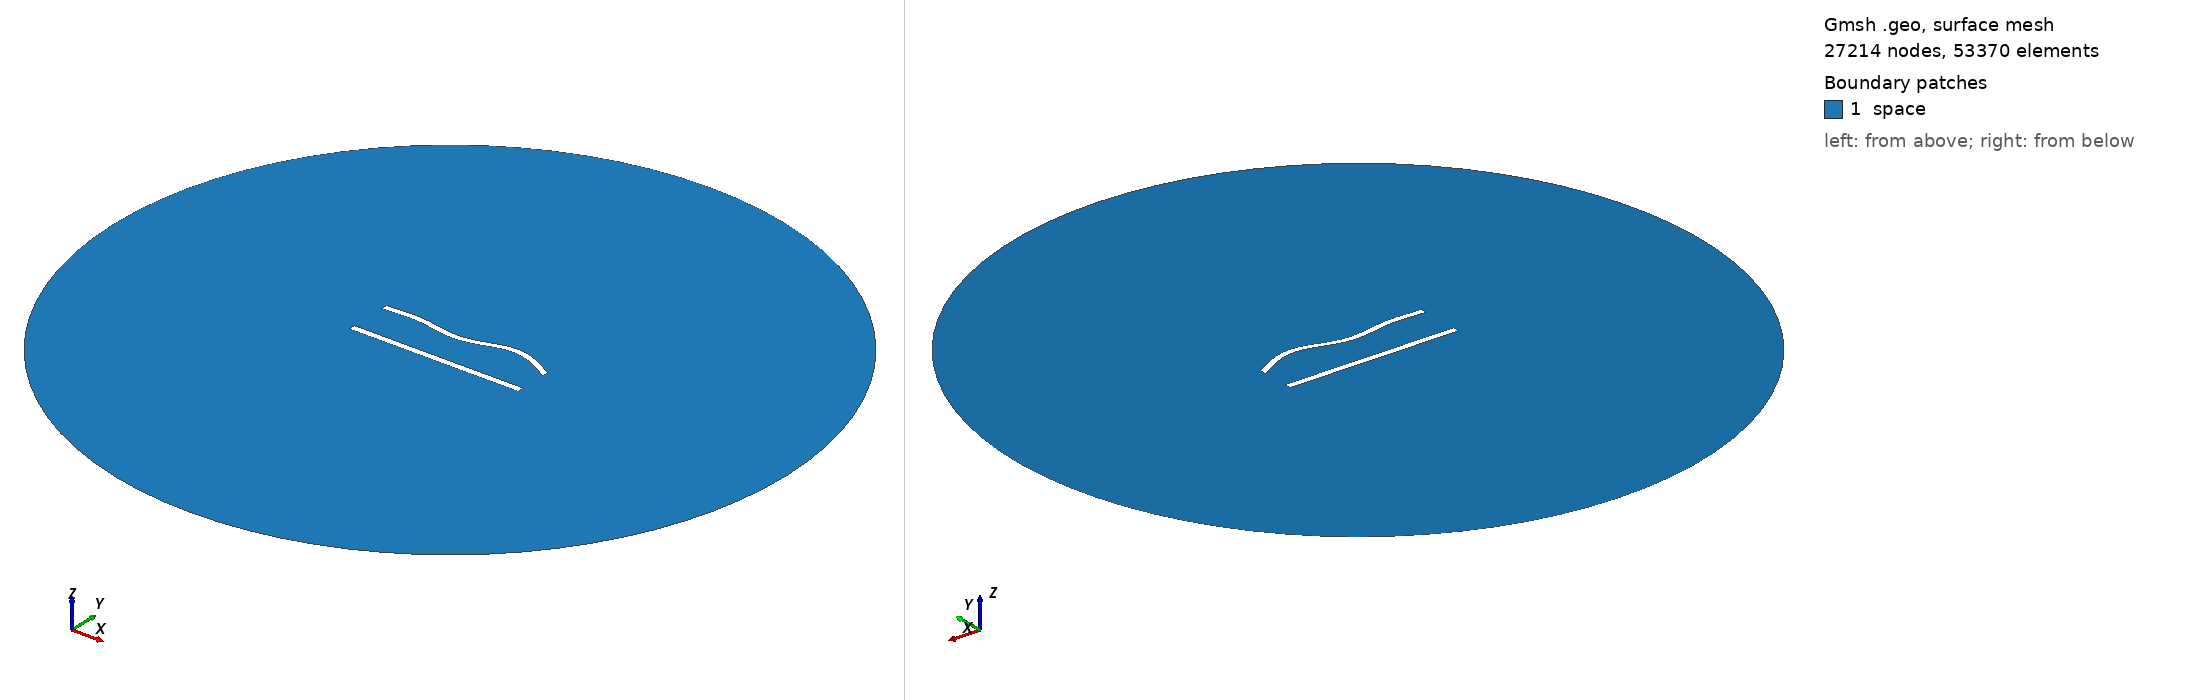

Gmsh geometry script, surface-meshed: 27214 nodes, 53370 surface elements. Boundary patches (legend numbers): 1 space. Left view from above one corner, right view from below the opposite corner. Legend entries are the model's physical surfaces. The drawing asked Gmsh for element sizes between 1% and 20% of the model's largest extent; the script's own settings can give other sizes.

=== 606.geo (drawn) ===
//---------------------------------------
// Geometry kernel
//---------------------------------------

SetFactory("OpenCASCADE");



//---------------------------------------
// Parameters of the geometry
//---------------------------------------

// Overetch of the upper plate
overetch = 0.125;

// Distance between the plates
distance = 25.0;

// Discretization over the x axis (for the deformation)
nx = 50; 

// Length of the plate
L = 100 - overetch; 

// Number of modes
n = 4; 

// 1st mode coefficient
coeff(1) = 0.0;
beta(1) = 0.596864 * 3.1415926535 / L;

// 2nd mode coefficient
coeff(2) = 0.0;
beta(2) = 1.49418 * 3.1415926535 / L;

// 3rd mode coefficient
coeff(3) = -1.5;
beta(3) = 2.50025 * 3.1415926535 / L;

// 4th mode coefficient
coeff(4) = 1.5;
beta(4) = 3.49999 * 3.1415926535 / L;



//---------------------------------------
// Upper plate (deformed rectangle)
//---------------------------------------

// Coordiantes of the upper plate
xmin = -50;
xmax = 50 - overetch;

// Height of the upper plate
yheight = 4 - 2 * overetch;

// Indexes of the points
UpperID[] = {};
LowerID[] = {};
LeftID[] = {};
RightID[] = {};

// Point index
p = 1;

// Horizontal edges
For i In {1:nx}
    x = xmin + (i-1)*(xmax - xmin)/(nx-1);

    y_bottom = distance / 2 + overetch;
    For j In {1:n}
        C = (Cosh(beta(j)*L) + Cos(beta(j)*L)) / (Sinh(beta(j)*L) + Sin(beta(j)*L));
        y_bottom  = y_bottom + coeff(j) * (Cosh(beta(j)*(x+50)) - Cos(beta(j)*(x+50)) - C * (Sinh(beta(j)*(x+50)) - Sin(beta(j)*(x+50))));
    EndFor

    y_top = y_bottom + yheight;

    Point(p) = {x, y_top, 0, 1.0};
    UpperID[i] = p;
    p = p + 1;

    Point(p) = {x, y_bottom, 0, 1.0};
    LowerID[i] = p;
    p = p + 1;
EndFor

// Create point lists
UpperPts[] = {}; LowerPts[] = {};
For i In {1:nx}
  UpperPts[] += {UpperID[i]};
  LowerPts[] += {LowerID[i]};
EndFor

// Build splines
Spline(1) = {UpperPts[]};
Spline(2) = {LowerPts[]};
Line(3) = {LowerPts[nx-1], UpperPts[nx-1]};
Line(4) = {LowerPts[0], UpperPts[0]};

// Build the plane surface
Curve Loop(1) = {2, 3, -1, -4};
Plane Surface(1) = {1};



//---------------------------------------
// Lower plate (rectangle)
//---------------------------------------

// Vertices
Point(1001) = {-50, -distance/2, 0, 1.0};
Point(1002) = { 50, -distance/2, 0, 1.0};
Point(1003) = { 50,  -distance/2 + 4, 0, 1.0};
Point(1004) = {-50,  -distance/2 + 4, 0, 1.0};

// Edges
Line(5) = {1001, 1002};
Line(6) = {1002, 1003};
Line(7) = {1003, 1004};
Line(8) = {1004, 1001};

// Plane surface
Line Loop(2) = {5, 6, 7, 8};
Plane Surface(2) = {2}; 



//---------------------------------------
// Outer (fictious) boundary
//---------------------------------------

// Points
Point(1005) = {0, 0, 0};       // Center
Point(1006) = {200, 0, 0};     // Start point
Point(1007) = {0, 200, 0};     // 90 degrees
Point(1008) = {-200, 0, 0};    // 180 degrees
Point(1009) = {0, -200, 0};    // 270 degrees

// Circle arcs (each needs start, center, end)
Circle(9) = {1006, 1005, 1007};
Circle(10) = {1007, 1005, 1008};
Circle(11) = {1008, 1005, 1009};
Circle(12) = {1009, 1005, 1006};

// Plane surface for the entire domain
Curve Loop(3) = {9, 10, 11, 12};
Surface(3) = {3};

// Subtract the plates from the whole domain to obtain the actual domain where we want to solve the equations
BooleanDifference{ Surface{3}; Delete; }{ Surface{1}; Surface{2}; Delete; }




//---------------------------------------
// Transfinite Lines/Curves
//---------------------------------------

// Set the number of points on the boundaries
r = 6;
d = 0.15;

// Plates
Transfinite Curve {1} = 50*r/4 Using Progression 1;
Transfinite Line {2} = 50*r Using Progression 1;
Transfinite Curve {3, 4} = 2*r Using Progression 1+d;
Transfinite Line {5} = 50*r/4 Using Progression 1;
Transfinite Line {7} = 50*r Using Progression 1;
Transfinite Line {6} = 2*r Using Progression 1-d;
Transfinite Line {8} = 2*r Using Progression 1+d;

// Outer boundary
Transfinite Line {9, 10, 11, 12} = 20 Using Progression 1;



//---------------------------------------
// Physical groups
//---------------------------------------                

// Physical curves (boundaries)
Physical Line("force_segment", 10) = {2};
Physical Line("upper_plate", 11) = {1, 3, 4};
Physical Line("lower_plate", 12) = {5, 6, 7, 8};
Physical Line("boundary", 20) = {9, 10, 11, 12};

// Physical Surfaces
Physical Surface("space", 30) = {3};



//---------------------------------------
// 6. Generate the Mesh
//---------------------------------------

// 2D mesh generation
Mesh 2;
